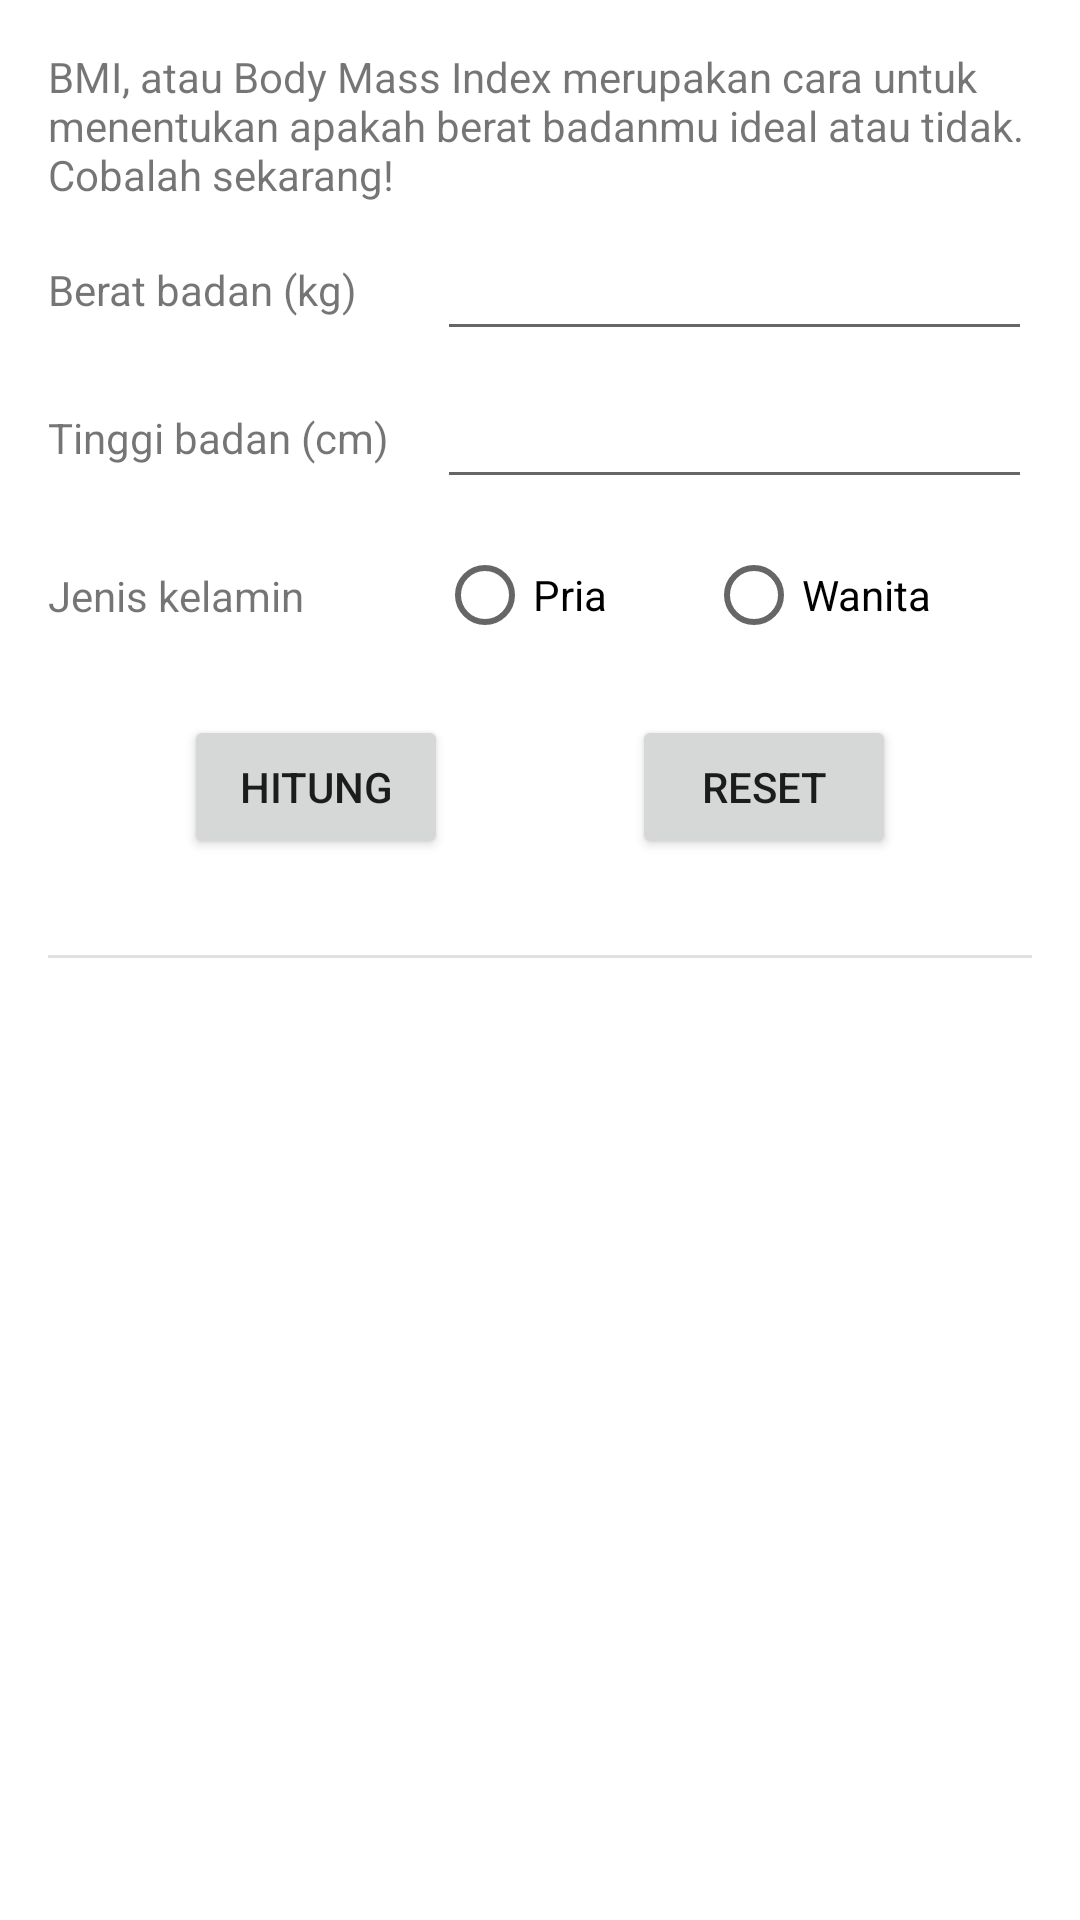

Produce the Android XML layout that renders to this screen, including the resource entries it uses.
<!-- AndroidManifest.xml: application theme Theme.Modul03 -->
<!-- res/layout/fragment_hitung.xml -->
<ScrollView
    xmlns:android="http://schemas.android.com/apk/res/android"
    xmlns:app="http://schemas.android.com/apk/res-auto"
    xmlns:tools="http://schemas.android.com/tools"
    android:layout_width="match_parent"
    android:layout_height="match_parent">

    <androidx.constraintlayout.widget.ConstraintLayout
        android:layout_width="match_parent"
        android:layout_height="wrap_content">

        <TextView
            android:id="@+id/textView"
            android:layout_width="0dp"
            android:layout_height="wrap_content"
            android:layout_marginStart="@dimen/horizontal_margin"
            android:layout_marginTop="16dp"
            android:layout_marginEnd="@dimen/horizontal_margin"
            android:text="@string/bmi_intro"
            app:layout_constraintEnd_toEndOf="parent"
            app:layout_constraintStart_toStartOf="parent"
            app:layout_constraintTop_toTopOf="parent" />

        <TextView
            android:layout_width="wrap_content"
            android:layout_height="wrap_content"
            android:layout_marginStart="@dimen/horizontal_margin"
            android:labelFor="@id/beratEditText"
            android:text="@string/berat_badan"
            app:layout_constraintBottom_toBottomOf="@+id/beratEditText"
            app:layout_constraintStart_toStartOf="parent"
            app:layout_constraintTop_toTopOf="@+id/beratEditText" />

        <EditText
            android:id="@+id/beratEditText"
            android:layout_width="0dp"
            android:layout_height="wrap_content"
            android:layout_marginStart="@dimen/horizontal_margin"
            android:layout_marginTop="8dp"
            android:layout_marginEnd="@dimen/horizontal_margin"
            android:ems="10"
            android:inputType="number"
            app:layout_constraintEnd_toEndOf="parent"
            app:layout_constraintStart_toEndOf="@+id/textView3"
            app:layout_constraintTop_toBottomOf="@+id/textView" />

        <TextView
            android:id="@+id/textView3"
            android:layout_width="wrap_content"
            android:layout_height="wrap_content"
            android:layout_marginStart="@dimen/horizontal_margin"
            android:labelFor="@id/tinggiEditText"
            android:text="@string/tinggi_badan"
            app:layout_constraintBottom_toBottomOf="@+id/tinggiEditText"
            app:layout_constraintStart_toStartOf="parent"
            app:layout_constraintTop_toTopOf="@+id/tinggiEditText" />

        <EditText
            android:id="@+id/tinggiEditText"
            android:layout_width="0dp"
            android:layout_height="wrap_content"
            android:layout_marginTop="8dp"
            android:layout_marginEnd="@dimen/horizontal_margin"
            android:ems="10"
            android:inputType="number"
            app:layout_constraintEnd_toEndOf="parent"
            app:layout_constraintStart_toStartOf="@+id/beratEditText"
            app:layout_constraintTop_toBottomOf="@+id/beratEditText" />

        <TextView
            android:layout_width="wrap_content"
            android:layout_height="wrap_content"
            android:layout_marginStart="@dimen/horizontal_margin"
            android:text="@string/jenis_kelamin"
            app:layout_constraintBottom_toBottomOf="@+id/radioGroup"
            app:layout_constraintStart_toStartOf="parent"
            app:layout_constraintTop_toTopOf="@+id/radioGroup" />

        <RadioGroup
            android:id="@+id/radioGroup"
            android:layout_width="0dp"
            android:layout_height="wrap_content"
            android:layout_marginTop="8dp"
            android:layout_marginEnd="@dimen/horizontal_margin"
            android:orientation="horizontal"
            app:layout_constraintEnd_toEndOf="parent"
            app:layout_constraintStart_toStartOf="@+id/tinggiEditText"
            app:layout_constraintTop_toBottomOf="@+id/tinggiEditText">
            <RadioButton
                android:id="@+id/priaRadioButton"
                android:layout_width="wrap_content"
                android:layout_height="wrap_content"
                android:layout_weight="1"
                android:text="@string/pria" />
            <RadioButton
                android:id="@+id/wanitaRadioButton"
                android:layout_width="wrap_content"
                android:layout_height="wrap_content"
                android:layout_weight="1"
                android:text="@string/wanita" />
        </RadioGroup>
        <Button
            android:id="@+id/buttonHitung"
            android:layout_width="wrap_content"
            android:layout_height="wrap_content"
            android:layout_marginTop="16dp"
            android:text="@string/hitung"
            app:layout_constraintStart_toStartOf="parent"
            app:layout_constraintEnd_toStartOf="@id/buttonReset"
            app:layout_constraintTop_toBottomOf="@+id/radioGroup"/>

        <Button
            android:id="@+id/buttonReset"
            android:layout_width="wrap_content"
            android:layout_height="wrap_content"
            android:text="Reset"
            android:layout_marginTop="16dp"
            app:layout_constraintStart_toEndOf="@id/buttonHitung"
            app:layout_constraintEnd_toEndOf="parent"
            app:layout_constraintTop_toBottomOf="@+id/radioGroup"/>


        <View
            android:id="@+id/divider"
            android:layout_width="match_parent"
            android:layout_height="1dp"
            android:layout_marginStart="@dimen/horizontal_margin"
            android:layout_marginTop="32dp"
            android:layout_marginEnd="@dimen/horizontal_margin"
            android:background="?android:attr/listDivider"
            app:layout_constraintEnd_toEndOf="parent"
            app:layout_constraintStart_toStartOf="parent"
            app:layout_constraintTop_toBottomOf="@+id/buttonHitung" />
        <TextView
            android:id="@+id/bmiTextView"
            android:layout_width="wrap_content"
            android:layout_height="wrap_content"
            android:layout_marginTop="32dp"
            android:textSize="18sp"
            app:layout_constraintEnd_toEndOf="parent"
            app:layout_constraintStart_toStartOf="parent"
            app:layout_constraintTop_toBottomOf="@+id/divider"
            tools:text="BMI: 24,09" />
        <TextView
            android:id="@+id/kategoriTextView"
            android:layout_width="wrap_content"
            android:layout_height="wrap_content"
            android:layout_marginTop="8dp"
            android:textSize="18sp"
            app:layout_constraintEnd_toEndOf="parent"
            app:layout_constraintStart_toStartOf="parent"
            app:layout_constraintTop_toBottomOf="@+id/bmiTextView"
            tools:text="Kategori: Ideal" />

        <Button
            android:id="@+id/saranButton"
            android:layout_width="wrap_content"
            android:layout_height="wrap_content"
            android:layout_marginStart="16dp"
            android:layout_marginTop="16dp"
            android:layout_marginBottom="16dp"
            android:text="@string/lihat_saran"
            app:layout_constraintBottom_toBottomOf="parent"
            app:layout_constraintEnd_toStartOf="@+id/shareButton"
            app:layout_constraintHorizontal_chainStyle="packed"
            app:layout_constraintStart_toStartOf="parent"
            app:layout_constraintTop_toBottomOf="@+id/kategoriTextView"
            />

        <Button
            android:id="@+id/shareButton"
            android:layout_width="wrap_content"
            android:layout_height="wrap_content"
            android:layout_marginStart="32dp"
            android:layout_marginEnd="16dp"
            android:text="@string/bagikan"
            app:layout_constraintEnd_toEndOf="parent"
            app:layout_constraintStart_toEndOf="@+id/saranButton"
            app:layout_constraintTop_toTopOf="@+id/saranButton" />

        <androidx.constraintlayout.widget.Group
            android:id="@+id/buttonGroup"
            android:layout_width="wrap_content"
            android:layout_height="wrap_content"
            android:visibility="invisible"
            app:constraint_referenced_ids="saranButton,shareButton"
            tools:visibility="visible" />


    </androidx.constraintlayout.widget.ConstraintLayout>

</ScrollView>
<!-- resources referenced by this layout -->
<resources>
  <dimen name="horizontal_margin">16dp</dimen>
  <string name="bagikan">Bagikan</string>
  <string name="berat_badan">Berat badan (kg)</string>
  <string name="bmi_intro">BMI, atau Body Mass Index merupakan cara untuk
  menentukan apakah berat badanmu ideal atau tidak. Cobalah sekarang!</string>
  <string name="hitung">Hitung</string>
  <string name="jenis_kelamin">Jenis kelamin</string>
  <string name="lihat_saran">Lihat Saran</string>
  <string name="pria">Pria</string>
  <string name="tinggi_badan">Tinggi badan (cm)</string>
  <string name="wanita">Wanita</string>
  <style name="Theme.Modul03" parent="Theme.MaterialComponents.DayNight.DarkActionBar">
          
          <item name="colorPrimary">@color/purple_500</item>
          <item name="colorPrimaryVariant">@color/purple_700</item>
          <item name="colorOnPrimary">@color/white</item>
          
          <item name="colorSecondary">@color/teal_200</item>
          <item name="colorSecondaryVariant">@color/teal_700</item>
          <item name="colorOnSecondary">@color/black</item>
          
          <item name="android:statusBarColor" tools:targetApi="l">?attr/colorPrimaryVariant</item>
          
      </style>
  <!-- not gathered from this repository: default colours our renderer supplied (Android Studio template values) -->
  <color name="purple_500">#FF6200EE</color>
  <color name="purple_700">#FF3700B3</color>
  <color name="teal_200">#FF03DAC5</color>
  <color name="teal_700">#FF018786</color>
  <color name="black">#FF000000</color>
  <color name="white">#FFFFFFFF</color>
</resources>
